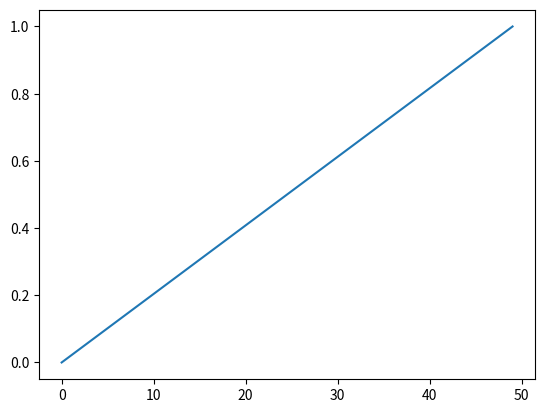

Reproduce this figure in Python.
# -*- coding: utf-8 -*-
"""
Created on Sun Feb 22 12:57:11 2026

@author: conne
"""

import matplotlib.pyplot as plt
import numpy as np

x = np.linspace(0, 1)

plt.plot(x)
